Image classification data set "dataset" (Husnaisyam/fddc-app on GitHub). Class labels (5): cendol, ketupat, laksa, nasi ayam, nasi lemak.

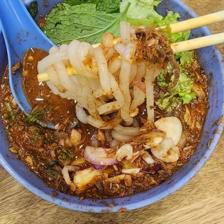
Label: laksa

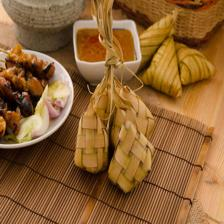
Label: ketupat

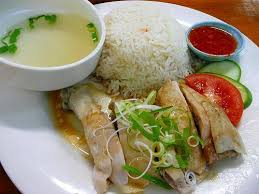
Label: nasi ayam

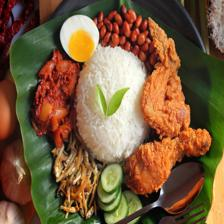
Label: nasi lemak

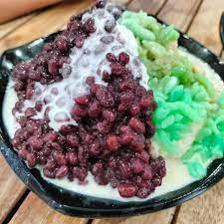
Label: cendol

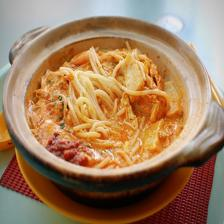
Label: laksa
